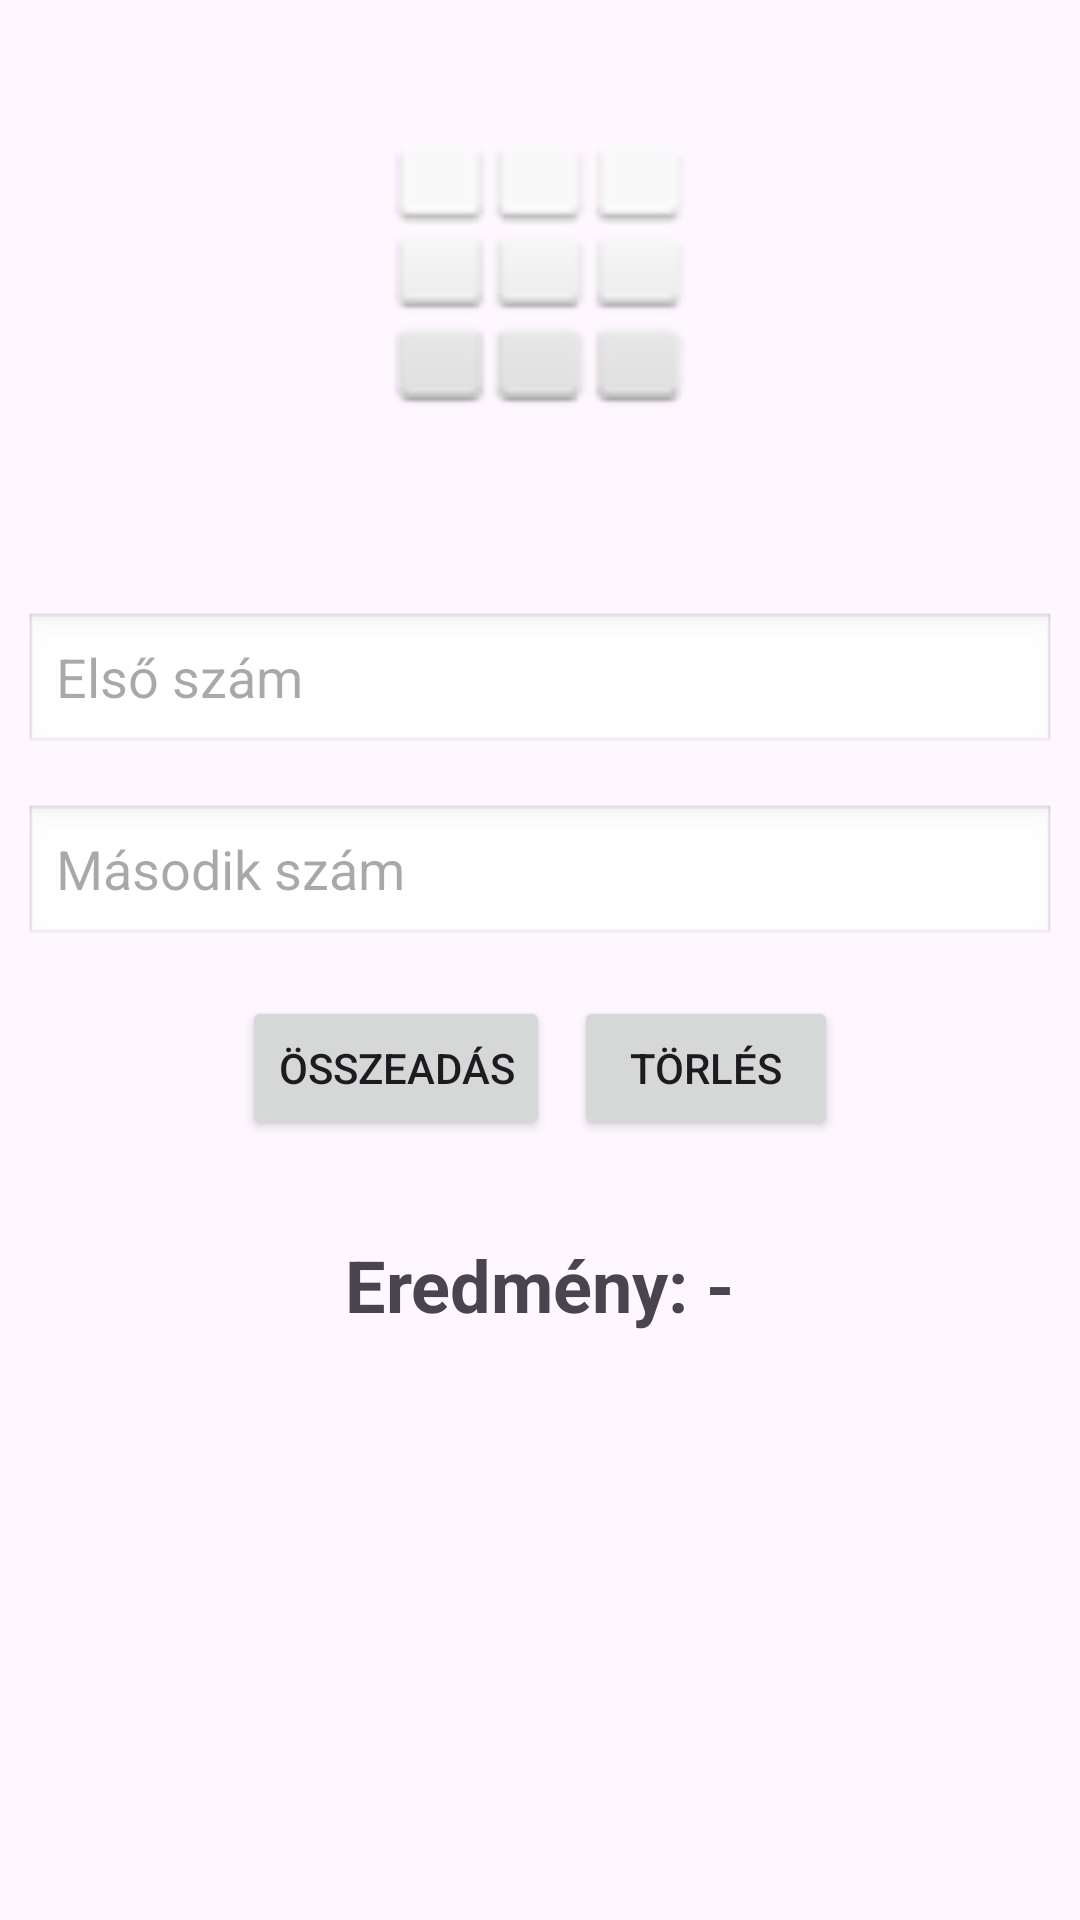

Layout XML and referenced resources for this Android screen:
<!-- AndroidManifest.xml: application theme Theme.Doga151024 -->
<!-- res/layout/calculator.xml -->
<?xml version="1.0" encoding="utf-8"?>
<LinearLayout xmlns:android="http://schemas.android.com/apk/res/android"
    android:layout_width="match_parent"
    android:layout_height="match_parent"
    android:layout_margin="16dp"
    android:orientation="vertical"
    android:padding="8dp">

    <ImageView
        android:layout_width="100dp"
        android:layout_height="100dp"
        android:layout_marginTop="32dp"
        android:layout_gravity="center_horizontal"
        android:src="@android:drawable/ic_dialog_dialer" />


    <EditText
        android:layout_width="match_parent"
        android:layout_height="wrap_content"
        android:layout_marginTop="64dp"
        android:background="@android:drawable/edit_text"
        android:hint="Első szám"
        />

    <EditText
        android:layout_width="match_parent"
        android:layout_height="wrap_content"
        android:layout_marginTop="16dp"
        android:background="@android:drawable/edit_text"
        android:hint="Második szám"
        />

    <LinearLayout
        android:layout_width="match_parent"
        android:layout_height="wrap_content"
        android:padding="16dp"
        android:gravity="center">

        <Button
            android:layout_width="wrap_content"
            android:layout_height="wrap_content"
            android:layout_marginEnd="4dp"
            android:text="Összeadás" />

        <Button
            android:layout_width="wrap_content"
            android:layout_height="wrap_content"
            android:layout_marginStart="4dp"

            android:text="Törlés" />

    </LinearLayout>

    <LinearLayout xmlns:android="http://schemas.android.com/apk/res/android"
        android:layout_width="match_parent"
        android:layout_height="wrap_content"
        android:orientation="vertical"
        android:layout_marginTop="16dp"
        android:gravity="center">

        <TextView
            android:id="@+id/textView"
            android:textSize="24sp"
            android:textStyle="bold"
            android:layout_width="wrap_content"
            android:layout_height="wrap_content"
            android:text="Eredmény: -" />

    </LinearLayout>

</LinearLayout>
<!-- resources referenced by this layout -->
<resources>
  <style name="Theme.Doga151024" parent="Base.Theme.Doga151024" />
  <style name="Base.Theme.Doga151024" parent="Theme.Material3.DayNight.NoActionBar">
          
          
      </style>
</resources>
